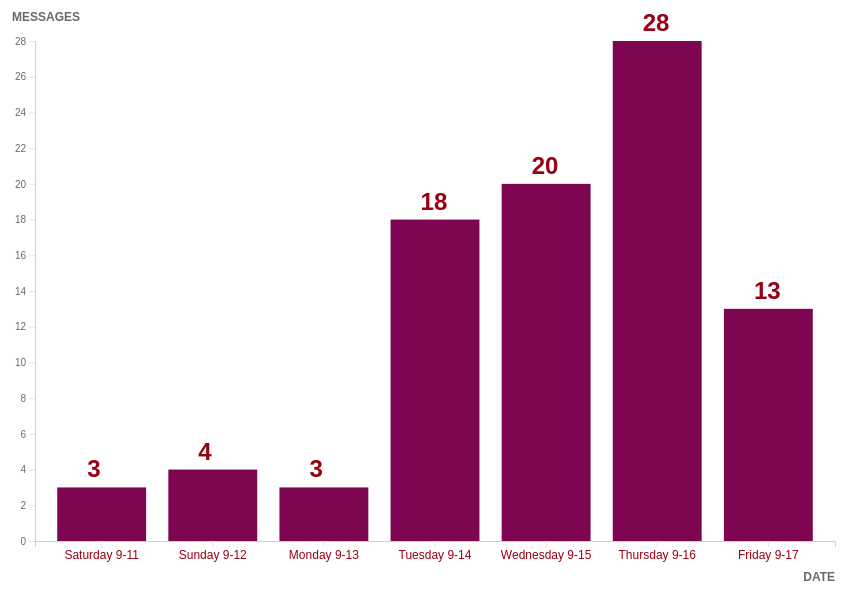
D3 v7 page, settled after 360 driven frames (6 s of simulated time); the page loaded 1 data file(s).



        // declare chart width and height  
        const margin = 50;
        const width = 900; 
        const height = 600;   
        
        // import CSV to get data
        d3.csv("df-texts-sent.csv").then(function(dataset){

        // format data 
        dataset.forEach(function(d){
            // add + sign to read in data as number
            d.texts = +d.texts;
            d.day = d.day;
        });
        
            const maxY = d3.max(dataset, d => d.texts);
            const xScale = d3.scaleBand()
                            .domain(dataset.map(d => d.day))
                            .range([margin, width - margin])
                            .paddingOuter(.2)
                            .paddingInner(.2);
            const yScale = d3.scaleLinear()
                            .domain([0, maxY]) 
                            .range([height - margin, margin]);
            const bottomAxis = d3.axisBottom().scale(xScale);
            const leftAxis = d3.axisLeft().scale(yScale);

            
            // create SVG 
            const svg = d3.select("body")
                        .append("svg")
                        .attr("width", width)
                        .attr("height", height);

            // make bars and append data
            svg.selectAll("rect") 
                .data(dataset) 
                .enter()
                .append("rect")
                .attr("x", d => xScale(d.day)) 
                .attr("y", d => yScale(d.texts)) 
                .attr("width", xScale.bandwidth())
                .attr("height", d => (height-margin) - yScale(d.texts))
                .attr("fill", "#7D0552");
                // to add opacity
                // .attr("opacity", ".75");

            // add data labels 
            svg.selectAll("text")
                .data(dataset)
                .enter()
                .append("text")
                // be specific with data to print
                // could add text to the label ex .text(d=>d.texts + " texts")
                .text(d=>d.texts)
                // reference above from creating the bars
                // +10 to shift lable to right
                .attr("x", d => xScale(d.day) +30) 
                // reference above from creating the bars
                // -10 to shift label up
                .attr("y", d => yScale(d.texts) -10)
                .attr("class", "text")
                // could not color text using CSS style... text is a SVG element, not really text
                .attr("fill", "#990012");
                // to center label - does not work so good
                //.attr("text-anchor", "start")

            // add x axis label
            svg.append("text")
                .attr("class", "x title")
                .attr("text-anchor", "end")
                .attr("x", width -50)
                .attr("y", height -10)
                .attr("fill", "#696969")
                .text("DATE");

            // add y axis label
            svg.append("text")
                .attr("class", "y title")
                .attr("text-anchor", "end")
                .attr("x", width -805)
                .attr("y", height -570)
                .attr("fill", "#696969")
                .text("MESSAGES");

            // implement bottom axis
            svg.append("g")
                // reference CSS in above code
                .attr("class", "x path")
                // remove the "." from x.label
                .attr("class", "x tick line")
                .attr("class", "x label") 
                .attr("transform", "translate(0," + (height - margin) + ")") 
                .call(bottomAxis)

            // implement left axis
            svg.append("g")
                // reference CSS in above code
                .attr("class", "y path")
                // remove the "." from y.label
                .attr("class", "y tick line")
                .attr("class", "y label") 
                .attr("transform", "translate(" + margin + ",0)")
                .call(leftAxis); 
        });
            
        

### data: df-texts-sent.csv
?day, texts
Saturday 9-11, 3
Sunday 9-12, 4
Monday 9-13, 3
Tuesday 9-14, 18
Wednesday 9-15, 20
Thursday 9-16, 28
Friday 9-17, 13